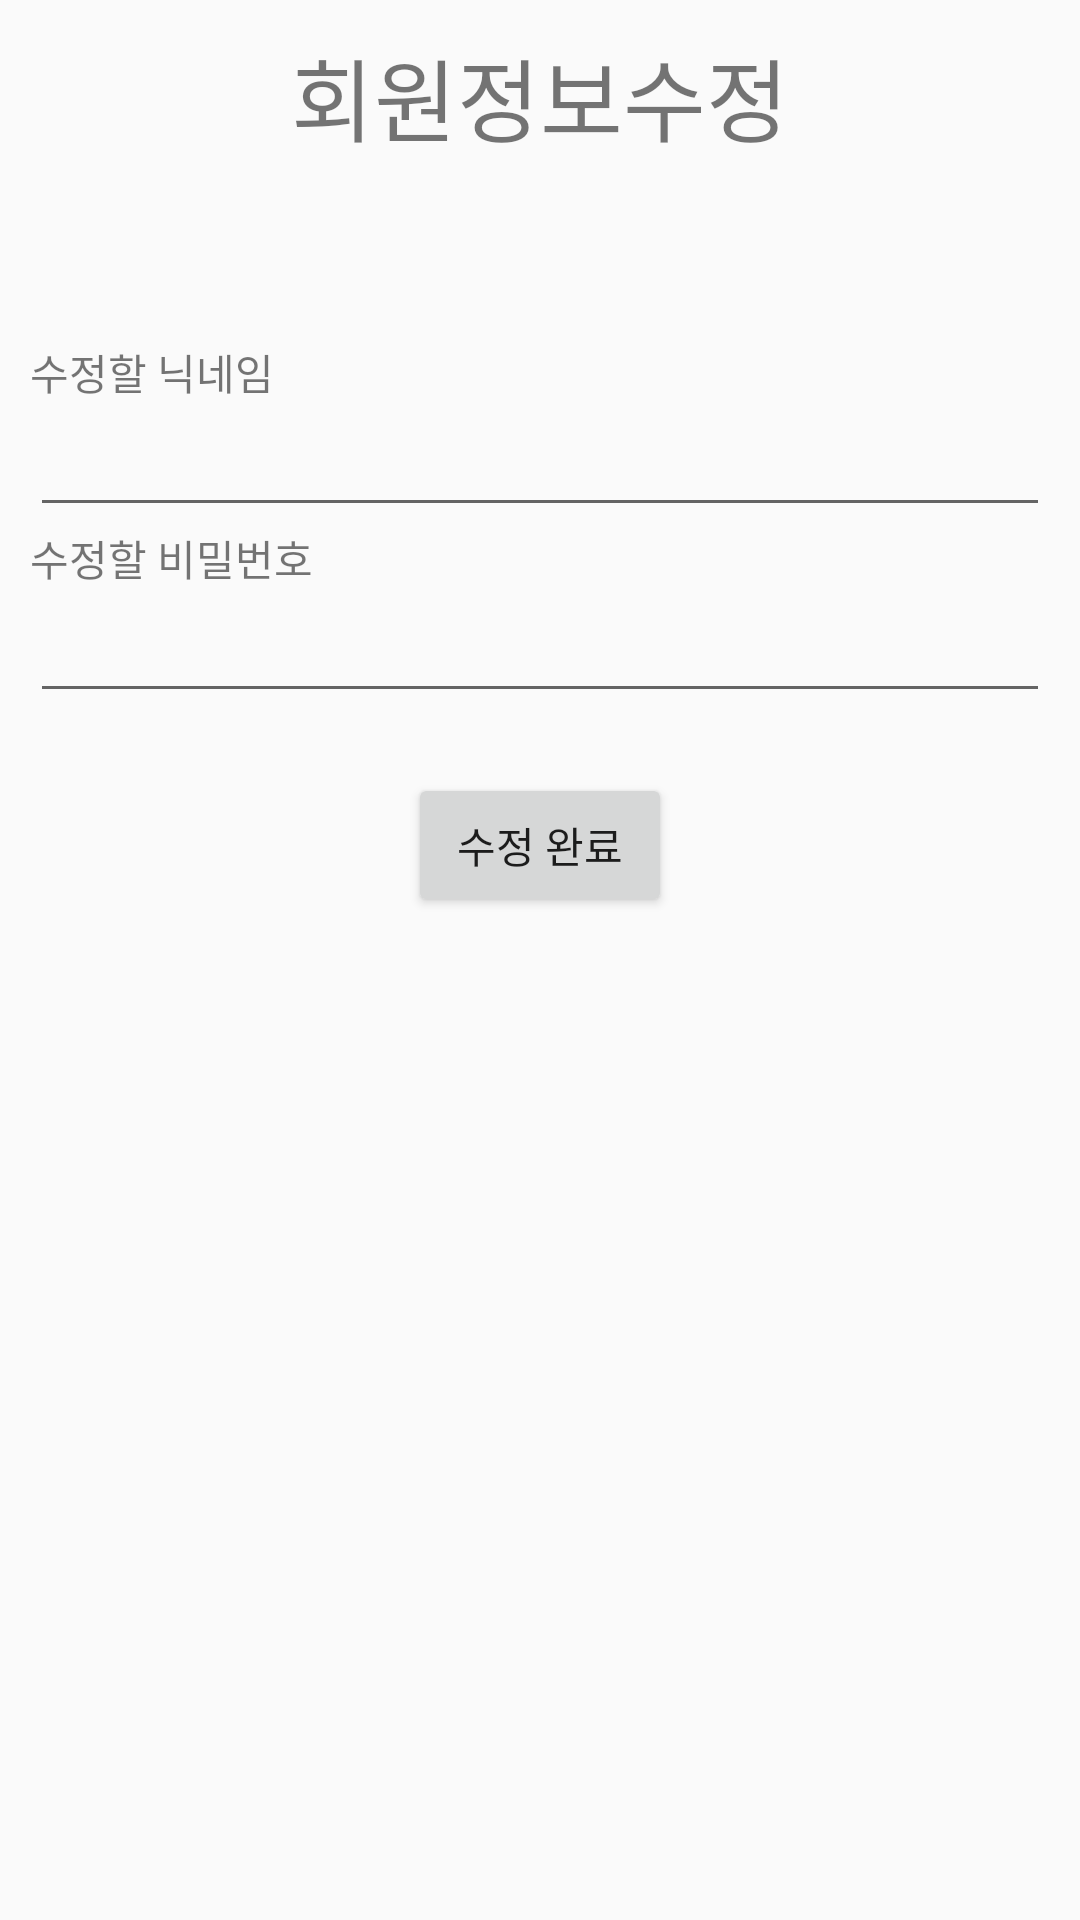

The Android layout XML behind this screen, and the referenced resources:
<!-- AndroidManifest.xml: application theme Theme.WithWheel -->
<!-- res/layout/activity_change.xml -->
<?xml version="1.0" encoding="utf-8"?>
<LinearLayout xmlns:android="http://schemas.android.com/apk/res/android"
    xmlns:app="http://schemas.android.com/apk/res-auto"
    xmlns:tools="http://schemas.android.com/tools"
    android:layout_width="match_parent"
    android:layout_height="match_parent"
    android:orientation="vertical"
    tools:context=".change">

    <LinearLayout
        android:layout_width="match_parent"
        android:layout_height="wrap_content"
        android:layout_marginVertical="10dp">
        <TextView
            android:layout_width="match_parent"
            android:layout_height="wrap_content"
            android:gravity="center"
            android:text="회원정보수정"
            android:textSize="30dp"/>

    </LinearLayout>

    <LinearLayout
        android:layout_width="match_parent"
        android:layout_height="wrap_content"
        android:orientation="vertical"
        android:layout_marginTop="50dp"
        android:layout_marginHorizontal="10dp">

        <TextView
            android:layout_width="wrap_content"
            android:layout_height="wrap_content"
            android:text="수정할 닉네임"
            android:id="@+id/textView_main_nickname" />

        <EditText
            android:layout_width="match_parent"
            android:layout_height="wrap_content"
            android:id="@+id/editText_main_nickname_change" />

        <TextView
            android:layout_width="wrap_content"
            android:layout_height="wrap_content"
            android:text="수정할 비밀번호"
            android:id="@+id/textView_main_Password" />

        <EditText
            android:layout_width="match_parent"
            android:layout_height="wrap_content"
            android:id="@+id/editText_main_Password_change" />


    </LinearLayout>
    <LinearLayout
        android:layout_width="match_parent"
        android:layout_height="wrap_content"
        android:orientation="horizontal"
        android:gravity="center">

        <Button
            android:id="@+id/button_main_insert_change"
            android:layout_width="wrap_content"
            android:layout_marginVertical="20dp"
            android:layout_height="wrap_content"
            android:text="수정 완료"/>

    </LinearLayout>

    <LinearLayout
        android:layout_width="match_parent"
        android:layout_height="wrap_content"
        android:orientation="horizontal"
        android:gravity="center">

        <TextView
            android:layout_width="match_parent"
            android:layout_height="250dp"
            android:padding="30dp"
            android:id="@+id/textView_main_result" />

    </LinearLayout>



</LinearLayout>
<!-- resources referenced by this layout -->
<resources>
  <style name="Theme.WithWheel" parent="Theme.AppCompat.Light.NoActionBar">
          
          <item name="colorPrimary">@color/purple_500</item>
          <item name="colorPrimaryVariant">@color/purple_700</item>
          <item name="colorOnPrimary">@color/white</item>
          
          <item name="colorSecondary">@color/teal_200</item>
          <item name="colorSecondaryVariant">@color/teal_700</item>
          <item name="colorOnSecondary">@color/black</item>
          
          <item name="android:statusBarColor" tools:targetApi="l">?attr/colorPrimaryVariant</item>
          
      </style>
  <color name="purple_500">#FF6200EE</color>
  <color name="purple_700">#FF3700B3</color>
  <color name="white">#FFFFFFFF</color>
  <color name="teal_200">#FF03DAC5</color>
  <color name="teal_700">#FF018786</color>
  <color name="black">#FF000000</color>
</resources>
